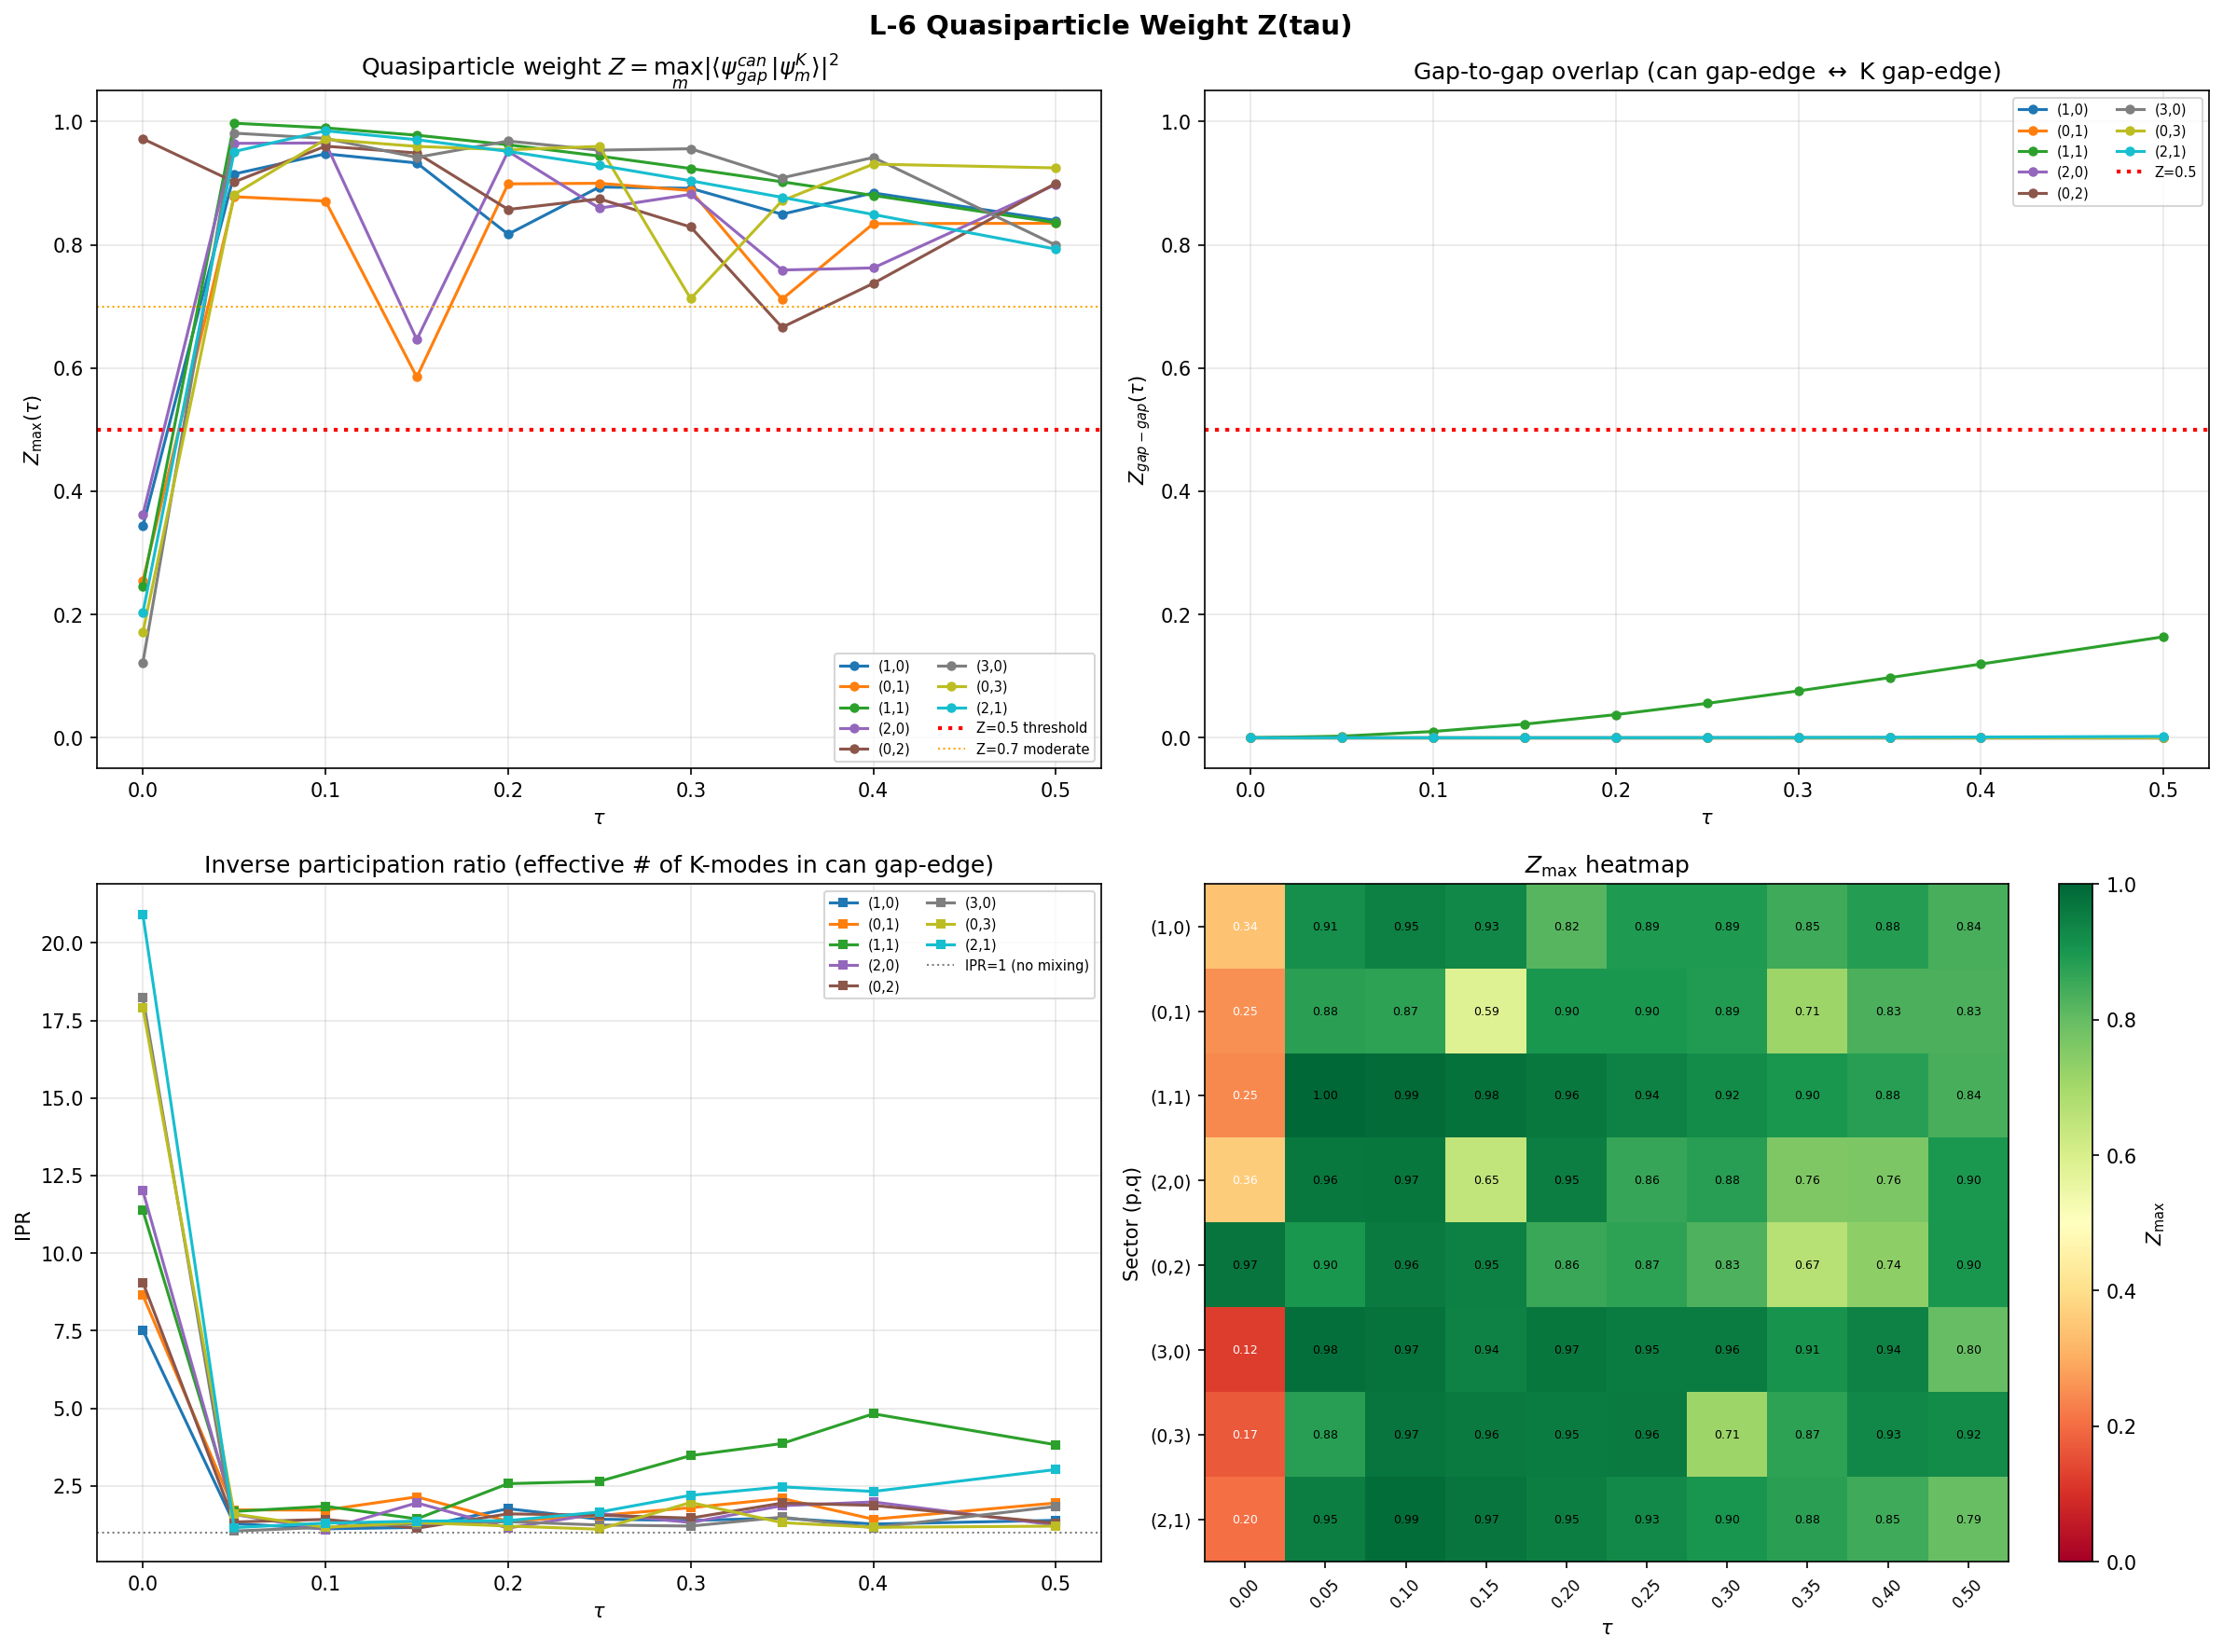

Source code (Python):
"""
Session 28b Computation 4: L-6 Quasiparticle Weight Z(tau)
==========================================================

PHYSICS:
    The quasiparticle weight Z measures how well D_can (canonical/torsionful)
    gap-edge eigenstates can be described in terms of D_K (Levi-Civita)
    eigenstates. This is the spectral analog of the Landau quasiparticle
    residue in condensed matter physics.

    Z(tau) = max_m |<psi_1^{can}(tau) | psi_m^{K}(tau)>|^2

    where:
        |psi_1^{can}> is the gap-edge eigenstate of D_can
        |psi_m^{K}>   are all eigenstates of D_K

    Z = 1: gap-edge states are identical in both bases (torsion has no
           effect on wavefunction structure, only on eigenvalues)
    Z = 0: gap-edge states are completely orthogonal (maximal torsion mixing)
    Z < 0.5: strong torsion mixing -- the gap-edge D_can state has less than
             50% overlap with any single D_K eigenstate

    PHYSICAL SIGNIFICANCE:
    If Z ~ 1, the D_can eigenstates are just relabeled D_K states, and
    switching from D_K to D_can does not change the BCS physics substantially.
    If Z << 1, torsion genuinely reshuffles the Hilbert space, creating
    new gap-edge states that are superpositions of many D_K modes.

METHOD:
    Reconstruct both D_can and D_K Dirac operators from tier1 infrastructure,
    diagonalize both, compute eigenvector overlaps.

    We also compute the full overlap matrix O_{nm} = |<psi_n^{can}|psi_m^{K}>|^2
    and extract:
    - Z_gap: overlap for gap-edge states only
    - IPR: inverse participation ratio in the K-basis (how many K-modes
            contribute to one can-mode)
    - Spectral distance: ||evals_can - sort(evals_K)||_2 as a sanity check

DATA SOURCE:
    Reconstructed from dirac_spectrum.py + s27_torsion_gap_gate.py
    (same infrastructure used in s28a_torsionful_bcs.py)

OUTPUT:
    - s28b_quasiparticle_weight.npz
    - s28b_quasiparticle_weight.png

GATE L-6: Diagnostic. Z_min < 0.5 at any tau would indicate strong
    torsion mixing.

Author: phonon-exflation-sim
Date: 2026-02-27
Session: 28b, Computation 4
"""

import sys
import os
import time
import numpy as np
from scipy.linalg import eigh
import matplotlib
matplotlib.use('Agg')
import matplotlib.pyplot as plt

SCRIPT_DIR = os.path.dirname(os.path.abspath(__file__))
sys.path.insert(0, SCRIPT_DIR)

# Import geometry + irrep infrastructure
from dirac_spectrum import (
    su3_generators,
    compute_structure_constants,
    compute_killing_form,
    jensen_metric,
    orthonormal_frame,
    frame_structure_constants,
    connection_coefficients,
    spinor_connection_offset,
    build_cliff8,
    dirac_operator_on_irrep,
    get_irrep,
    _irrep_cache,
)

# Import M_Lie builder from s27
from s27_torsion_gap_gate import build_M_Lie


# ===========================================================================
# CONSTANTS
# ===========================================================================

TAU_VALUES = np.array([0.0, 0.05, 0.10, 0.15, 0.20, 0.25, 0.30, 0.35, 0.40, 0.50])
N_TAU = len(TAU_VALUES)

# Sectors: non-trivial with p+q <= 3
SECTORS = [
    (1, 0),   # fundamental (dim=3, N=48)
    (0, 1),   # anti-fundamental
    (1, 1),   # adjoint (dim=8, N=128)
    (2, 0),   # symmetric (dim=6, N=96)
    (0, 2),   # anti-symmetric
    (3, 0),   # (dim=10, N=160)
    (0, 3),
    (2, 1),   # (dim=15, N=240)
]
N_SECTORS = len(SECTORS)


# ===========================================================================
# GEOMETRY BUILDER
# ===========================================================================

def build_geometry(tau, gens, f_abc, gammas):
    """Build all geometric objects for a given tau.

    Returns:
        E: (8,8) orthonormal frame
        Gamma_LC: (8,8,8) Levi-Civita connection coefficients
        Omega_LC: (16,16) spinor connection
    """
    B_ab = compute_killing_form(f_abc)
    g_s = jensen_metric(B_ab, tau)
    E = orthonormal_frame(g_s)
    ft = frame_structure_constants(f_abc, E)
    Gamma_LC = connection_coefficients(ft)
    Omega_LC = spinor_connection_offset(Gamma_LC, gammas)
    return E, Gamma_LC, Omega_LC


# ===========================================================================
# EIGENSYSTEM BUILDERS
# ===========================================================================

def compute_eigensystem_Dcan(p, q, gens, f_abc, gammas, E):
    """Build and diagonalize D_can = M_Lie for sector (p,q).

    Returns:
        evals: (N,) real eigenvalues of 1j * D_can, sorted ascending
        evecs: (N, N) unitary, columns = eigenvectors
    """
    rho, dim_rho = get_irrep(p, q, gens, f_abc)
    M_Lie = build_M_Lie(rho, E, gammas)

    # Verify anti-Hermiticity
    ah_err = np.max(np.abs(M_Lie + M_Lie.conj().T))
    if ah_err > 1e-10:
        print(f"    WARNING: D_can anti-Hermiticity = {ah_err:.2e} for ({p},{q})")

    H = 1j * M_Lie
    evals, evecs = eigh(H)
    return evals, evecs


def compute_eigensystem_DK(p, q, gens, f_abc, gammas, E, Omega_LC):
    """Build and diagonalize D_K for sector (p,q).

    Returns:
        evals: (N,) real eigenvalues of 1j * D_K, sorted ascending
        evecs: (N, N) unitary, columns = eigenvectors
    """
    rho, dim_rho = get_irrep(p, q, gens, f_abc)
    D_K = dirac_operator_on_irrep(rho, E, gammas, Omega_LC)
    H = 1j * D_K
    evals, evecs = eigh(H)
    return evals, evecs


# ===========================================================================
# QUASIPARTICLE WEIGHT COMPUTATION
# ===========================================================================

def compute_overlap_matrix(evecs_can, evecs_K):
    """Compute the overlap matrix O_{nm} = |<psi_n^{can}|psi_m^{K}>|^2.

    Parameters:
        evecs_can: (N, N) unitary, columns = D_can eigenstates
        evecs_K:   (N, N) unitary, columns = D_K eigenstates

    Returns:
        O: (N, N) real non-negative matrix, doubly stochastic
           O[n, m] = |<psi_n^{can}|psi_m^{K}>|^2
    """
    # Overlap: S_{nm} = <psi_n^{can}|psi_m^{K}> = (evecs_can^dag @ evecs_K)_{nm}
    S = evecs_can.conj().T @ evecs_K  # (local)
    O = np.abs(S) ** 2

    # Verification: each row and column should sum to 1 (doubly stochastic)
    row_sums = np.sum(O, axis=1)
    col_sums = np.sum(O, axis=0)
    row_err = np.max(np.abs(row_sums - 1.0))
    col_err = np.max(np.abs(col_sums - 1.0))

    if row_err > 1e-10 or col_err > 1e-10:
        print(f"    WARNING: overlap matrix not doubly stochastic. "
              f"row_err={row_err:.2e}, col_err={col_err:.2e}")

    return O


def gap_edge_indices(evals, n_edge=2):
    """Find indices of the gap-edge eigenvalues (closest to zero).

    For Kramers-degenerate spectra, eigenvalues come in pairs.
    Returns indices of the n_edge eigenvalues with smallest |evals|.

    Parameters:
        evals: (N,) sorted eigenvalues
        n_edge: number of gap-edge states to return

    Returns:
        indices: (n_edge,) array of indices into evals
    """
    abs_evals = np.abs(evals)
    # Sort by |eval| and return indices of smallest
    sorted_idx = np.argsort(abs_evals)
    return sorted_idx[:n_edge]


def compute_Z(O, gap_idx_can, gap_idx_K=None):
    """Compute quasiparticle weight Z from overlap matrix.

    Z = max_m |<psi_gap^{can} | psi_m^{K}>|^2

    This is the maximum overlap of a D_can gap-edge state with ANY D_K state.

    Also computes IPR = 1 / sum_m O[n,m]^2 (inverse participation ratio),
    which measures how many D_K states contribute to the D_can gap-edge state.

    Parameters:
        O: (N, N) overlap matrix
        gap_idx_can: indices of gap-edge states in D_can basis
        gap_idx_K: indices of gap-edge states in D_K basis (optional, for
                   gap-to-gap overlap)

    Returns:
        Z_max: max overlap of any gap-edge can state with any K state
        Z_gap_gap: overlap specifically between can gap-edge and K gap-edge
        IPR: inverse participation ratio
        Z_per_state: (n_edge,) Z for each gap-edge state
    """
    n_edge = len(gap_idx_can)

    # Z for each gap-edge can state: max over all K states
    Z_per_state = np.array([np.max(O[i, :]) for i in gap_idx_can])
    Z_max = np.max(Z_per_state)

    # Gap-to-gap overlap
    if gap_idx_K is not None:
        Z_gap_gap = np.max(O[np.ix_(gap_idx_can, gap_idx_K)])
    else:
        Z_gap_gap = Z_max

    # IPR for each gap-edge state (in K basis)
    # IPR = 1 / sum_m O[n,m]^2, measures effective number of K states
    IPR_per_state = np.array([
        1.0 / np.sum(O[i, :] ** 2) for i in gap_idx_can
    ])
    IPR = np.mean(IPR_per_state)

    return Z_max, Z_gap_gap, IPR, Z_per_state


# ===========================================================================
# MAIN COMPUTATION
# ===========================================================================

def main():
    t_start = time.time()

    print("=" * 72)
    print("SESSION 28b L-6: QUASIPARTICLE WEIGHT Z(tau)")
    print("=" * 72)
    print()

    # Initialize algebra
    print("Initializing SU(3) algebra and Clifford algebra...")
    gens = su3_generators()
    f_abc = compute_structure_constants(gens)
    gammas = build_cliff8()
    n_gam = len(gammas)
    dim_gam = gammas[0].shape[0]
    print(f"  8 generators, {n_gam} Clifford matrices ({dim_gam}x{dim_gam})")
    print()

    # Storage
    Z_max_arr = np.full((N_SECTORS, N_TAU), np.nan)
    Z_gg_arr = np.full((N_SECTORS, N_TAU), np.nan)
    IPR_arr = np.full((N_SECTORS, N_TAU), np.nan)
    spectral_dist_arr = np.full((N_SECTORS, N_TAU), np.nan)
    eval_diff_max_arr = np.full((N_SECTORS, N_TAU), np.nan)

    # Number of gap-edge states to track
    N_EDGE = 4

    # Also store the full Z profile for the gap-edge states
    Z_profile = {}  # key: (i_s, i_t), value: (N_EDGE,) array

    # Header
    print(f"{'Sector':>8s} {'tau':>5s} {'Z_max':>8s} {'Z_gg':>8s} "
          f"{'IPR':>8s} {'spec_d':>10s} {'eval_d':>10s}")
    print("-" * 65)

    for i_s, (p, q) in enumerate(SECTORS):
        for i_t, tau in enumerate(TAU_VALUES):
            # Build geometry
            E, Gamma_LC, Omega_LC = build_geometry(tau, gens, f_abc, gammas)

            # Diagonalize both operators
            evals_can, evecs_can = compute_eigensystem_Dcan(p, q, gens, f_abc, gammas, E)
            evals_K, evecs_K = compute_eigensystem_DK(p, q, gens, f_abc, gammas, E, Omega_LC)

            # Overlap matrix
            O = compute_overlap_matrix(evecs_can, evecs_K)

            # Gap-edge indices
            gap_can = gap_edge_indices(evals_can, N_EDGE)
            gap_K = gap_edge_indices(evals_K, N_EDGE)

            # Quasiparticle weight
            Z_max, Z_gg, IPR, Z_per = compute_Z(O, gap_can, gap_K)

            Z_max_arr[i_s, i_t] = Z_max
            Z_gg_arr[i_s, i_t] = Z_gg
            IPR_arr[i_s, i_t] = IPR
            Z_profile[(i_s, i_t)] = Z_per

            # Spectral distance: how different are the eigenvalue spectra
            evals_can_sorted = np.sort(np.abs(evals_can))
            evals_K_sorted = np.sort(np.abs(evals_K))
            spectral_dist = np.linalg.norm(evals_can_sorted - evals_K_sorted)
            spectral_dist_arr[i_s, i_t] = spectral_dist

            # Max eigenvalue difference
            eval_diff_max_arr[i_s, i_t] = np.max(np.abs(evals_can_sorted - evals_K_sorted))

            # Print for selected tau
            if tau in [0.0, 0.15, 0.25, 0.35, 0.50]:
                print(f"  ({p},{q})  {tau:5.2f} {Z_max:8.5f} {Z_gg:8.5f} "
                      f"{IPR:8.2f} {spectral_dist:10.5f} {eval_diff_max_arr[i_s, i_t]:10.5f}")

        print()

    # ------------------------------------------------------------------
    # ANALYSIS
    # ------------------------------------------------------------------
    print("=" * 72)
    print("QUASIPARTICLE WEIGHT SUMMARY")
    print("=" * 72)
    print()

    print("--- Minimum Z_max per sector (lower = stronger torsion mixing) ---")
    print(f"  {'Sector':>8s} {'min Z':>8s} {'at tau':>7s} {'Z(0)':>8s} {'Z(0.50)':>8s} {'IPR_max':>8s}")
    print("  " + "-" * 50)

    Z_global_min = 1.0
    Z_global_min_sector = None
    Z_global_min_tau = 0.0

    for i_s, (p, q) in enumerate(SECTORS):
        min_Z = np.nanmin(Z_max_arr[i_s, :])
        min_tau = TAU_VALUES[np.nanargmin(Z_max_arr[i_s, :])]
        Z0 = Z_max_arr[i_s, 0]
        Z50 = Z_max_arr[i_s, -1]
        ipr_max = np.nanmax(IPR_arr[i_s, :])

        print(f"  ({p},{q})  {min_Z:8.5f} {min_tau:7.2f} {Z0:8.5f} {Z50:8.5f} {ipr_max:8.2f}")

        if min_Z < Z_global_min:
            Z_global_min = min_Z
            Z_global_min_sector = (p, q)
            Z_global_min_tau = min_tau

    print()
    print(f"  GLOBAL MINIMUM: Z = {Z_global_min:.5f} in ({Z_global_min_sector[0]},{Z_global_min_sector[1]}) "
          f"at tau = {Z_global_min_tau:.2f}")
    print()

    # --- tau=0 special case ---
    print("--- tau=0 diagnostic (bi-invariant metric) ---")
    print("  At tau=0, D_can and D_K should differ maximally OR minimally")
    print("  depending on whether Omega_LC mixes degenerate subspaces.")
    print()
    for i_s, (p, q) in enumerate(SECTORS):
        Z0 = Z_max_arr[i_s, 0]
        IPR0 = IPR_arr[i_s, 0]
        sdist0 = spectral_dist_arr[i_s, 0]
        print(f"  ({p},{q}): Z(0)={Z0:.5f}, IPR(0)={IPR0:.2f}, spec_dist(0)={sdist0:.5f}")
    print()

    # --- Gap-to-gap overlap ---
    print("--- Gap-to-gap overlap Z_gg (can gap-edge vs K gap-edge) ---")
    print(f"  {'Sector':>8s} ", end="")
    for t in TAU_VALUES:
        print(f"{'t=' + f'{t:.2f}':>8s}", end="")
    print()
    print("  " + "-" * (8 + 8 * N_TAU))
    for i_s, (p, q) in enumerate(SECTORS):
        print(f"  ({p},{q})  ", end="")
        for i_t in range(N_TAU):
            print(f"{Z_gg_arr[i_s, i_t]:8.4f}", end="")
        print()
    print()

    # --- IPR evolution ---
    print("--- IPR evolution (effective number of K-modes in can gap-edge) ---")
    print(f"  {'Sector':>8s} ", end="")
    for t in TAU_VALUES:
        print(f"{'t=' + f'{t:.2f}':>8s}", end="")
    print()
    print("  " + "-" * (8 + 8 * N_TAU))
    for i_s, (p, q) in enumerate(SECTORS):
        print(f"  ({p},{q})  ", end="")
        for i_t in range(N_TAU):
            print(f"{IPR_arr[i_s, i_t]:8.2f}", end="")
        print()
    print()

    # ------------------------------------------------------------------
    # GATE VERDICT
    # ------------------------------------------------------------------
    print("=" * 72)
    print("GATE L-6 VERDICT")
    print("=" * 72)
    print()

    strong_mixing = Z_global_min < 0.5
    moderate_mixing = Z_global_min < 0.7

    print(f"Z_min = {Z_global_min:.5f} in ({Z_global_min_sector[0]},{Z_global_min_sector[1]}) "
          f"at tau = {Z_global_min_tau:.2f}")
    print()

    if strong_mixing:
        verdict = (f"STRONG TORSION MIXING: Z_min = {Z_global_min:.4f} < 0.5. "
                   f"D_can gap-edge states are genuine superpositions of multiple D_K modes.")
    elif moderate_mixing:
        verdict = (f"MODERATE TORSION MIXING: Z_min = {Z_global_min:.4f} in [0.5, 0.7). "
                   f"Torsion partially reshuffles gap-edge states.")
    else:
        verdict = (f"WEAK TORSION MIXING: Z_min = {Z_global_min:.4f} >= 0.7. "
                   f"D_can gap-edge states are predominantly single D_K eigenstates.")

    print(f"VERDICT: {verdict}")
    print()

    # Check trend: does Z decrease with tau?
    for i_s, (p, q) in enumerate(SECTORS):
        Z_row = Z_max_arr[i_s, :]
        if Z_row[-1] < Z_row[0]:
            trend = "DECREASING"
        elif Z_row[-1] > Z_row[0]:
            trend = "INCREASING"
        else:
            trend = "FLAT"
        print(f"  ({p},{q}): Z(0)={Z_row[0]:.4f} -> Z(0.5)={Z_row[-1]:.4f} [{trend}]")

    print()

    # Identify tau where Z has minimum for each sector
    print("  Minimum-Z tau per sector:")
    for i_s, (p, q) in enumerate(SECTORS):
        min_idx = np.nanargmin(Z_max_arr[i_s, :])
        print(f"    ({p},{q}): tau_min = {TAU_VALUES[min_idx]:.2f}, "
              f"Z_min = {Z_max_arr[i_s, min_idx]:.5f}")
    print()

    # ------------------------------------------------------------------
    # SAVE DATA
    # ------------------------------------------------------------------
    outpath = os.path.join(SCRIPT_DIR, "s28b_quasiparticle_weight.npz")
    save_dict = {
        "tau_values": TAU_VALUES,
        "sectors": np.array(SECTORS),
        "Z_max": Z_max_arr,
        "Z_gap_gap": Z_gg_arr,
        "IPR": IPR_arr,
        "spectral_dist": spectral_dist_arr,
        "eval_diff_max": eval_diff_max_arr,
        "verdict": np.array(verdict),
    }
    np.savez_compressed(outpath, **save_dict)
    print(f"Saved: {outpath}")
    print()

    # ------------------------------------------------------------------
    # PLOT
    # ------------------------------------------------------------------
    fig, axes = plt.subplots(2, 2, figsize=(16, 12))
    fig.suptitle("L-6 Quasiparticle Weight Z(tau)", fontsize=14, fontweight='bold')

    sector_labels = [f"({p},{q})" for p, q in SECTORS]
    colors = plt.cm.tab10(np.linspace(0, 1, N_SECTORS))

    # --- Panel (a): Z_max vs tau line plot ---
    ax = axes[0, 0]
    for i_s, (p, q) in enumerate(SECTORS):
        ax.plot(TAU_VALUES, Z_max_arr[i_s, :], 'o-', color=colors[i_s],
                label=f"({p},{q})", markersize=4)
    ax.axhline(y=0.5, color='red', linestyle=':', linewidth=2, label='Z=0.5 threshold')
    ax.axhline(y=0.7, color='orange', linestyle=':', linewidth=1, label='Z=0.7 moderate')
    ax.set_xlabel(r"$\tau$")
    ax.set_ylabel(r"$Z_{\max}(\tau)$")
    ax.set_title(r"Quasiparticle weight $Z = \max_m |\langle\psi_{gap}^{can}|\psi_m^K\rangle|^2$")
    ax.legend(fontsize=7, ncol=2)
    ax.set_ylim(-0.05, 1.05)
    ax.grid(True, alpha=0.3)

    # --- Panel (b): Z_gap_gap vs tau ---
    ax = axes[0, 1]
    for i_s, (p, q) in enumerate(SECTORS):
        ax.plot(TAU_VALUES, Z_gg_arr[i_s, :], 'o-', color=colors[i_s],
                label=f"({p},{q})", markersize=4)
    ax.axhline(y=0.5, color='red', linestyle=':', linewidth=2, label='Z=0.5')
    ax.set_xlabel(r"$\tau$")
    ax.set_ylabel(r"$Z_{gap-gap}(\tau)$")
    ax.set_title(r"Gap-to-gap overlap (can gap-edge $\leftrightarrow$ K gap-edge)")
    ax.legend(fontsize=7, ncol=2)
    ax.set_ylim(-0.05, 1.05)
    ax.grid(True, alpha=0.3)

    # --- Panel (c): IPR vs tau ---
    ax = axes[1, 0]
    for i_s, (p, q) in enumerate(SECTORS):
        ax.plot(TAU_VALUES, IPR_arr[i_s, :], 's-', color=colors[i_s],
                label=f"({p},{q})", markersize=4)
    ax.axhline(y=1.0, color='gray', linestyle=':', linewidth=1, label='IPR=1 (no mixing)')
    ax.set_xlabel(r"$\tau$")
    ax.set_ylabel("IPR")
    ax.set_title("Inverse participation ratio (effective # of K-modes in can gap-edge)")
    ax.legend(fontsize=7, ncol=2)
    ax.grid(True, alpha=0.3)

    # --- Panel (d): Heatmap of Z_max ---
    ax = axes[1, 1]
    im = ax.imshow(Z_max_arr, aspect='auto', cmap='RdYlGn',
                   vmin=0, vmax=1, interpolation='nearest')
    ax.set_xticks(range(N_TAU))
    ax.set_xticklabels([f"{t:.2f}" for t in TAU_VALUES], fontsize=8, rotation=45)
    ax.set_yticks(range(N_SECTORS))
    ax.set_yticklabels(sector_labels, fontsize=9)
    ax.set_xlabel(r"$\tau$")
    ax.set_ylabel("Sector (p,q)")
    ax.set_title(r"$Z_{\max}$ heatmap")
    plt.colorbar(im, ax=ax, label=r"$Z_{\max}$")
    for i_s in range(N_SECTORS):
        for i_t in range(N_TAU):
            val = Z_max_arr[i_s, i_t]
            if not np.isnan(val):
                ax.text(i_t, i_s, f"{val:.2f}", ha='center', va='center',
                        fontsize=6, color='white' if val < 0.4 else 'black')

    plt.tight_layout()
    figpath = os.path.join(SCRIPT_DIR, "s28b_quasiparticle_weight.png")
    fig.savefig(figpath, dpi=150, bbox_inches='tight')
    print(f"Saved: {figpath}")
    plt.close(fig)

    elapsed = time.time() - t_start
    print(f"\nTotal time: {elapsed:.1f}s")


if __name__ == "__main__":
    main()
